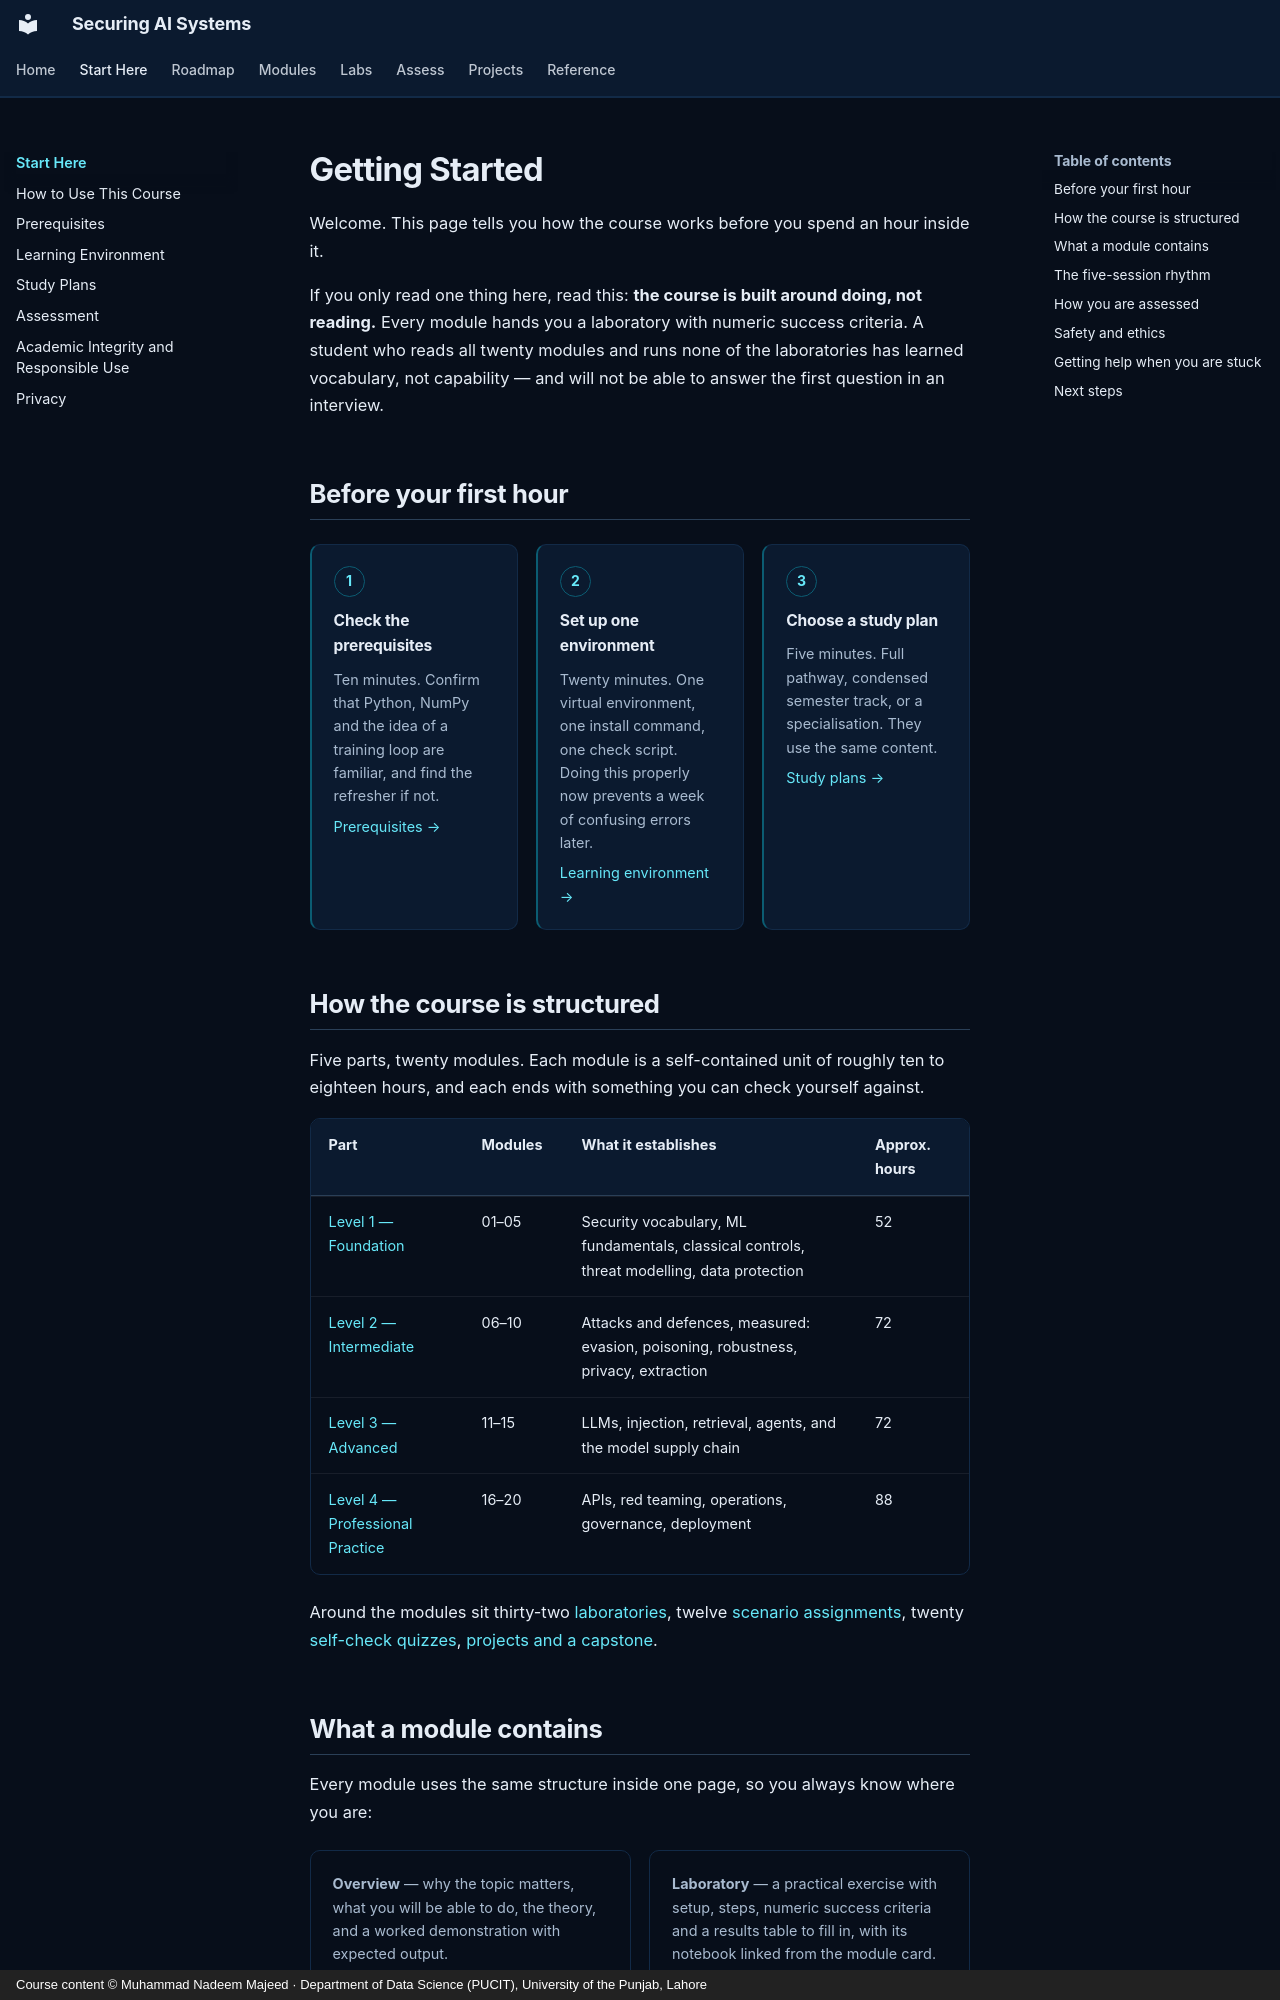

repository: nadeem-majeedch/Securing-AI-Systems · page: getting-started/index.html · generator: mkdocs · copyright: Course content © Muhammad Nadeem Majeed · Department of Data Science (PUCIT), University of the Punjab, Lahore

---
title: Getting Started
description: Orientation for the Securing AI Systems course — how it works, what you need, and how to begin.
---

# Getting Started

Welcome. This page tells you how the course works before you spend an hour inside it.

If you only read one thing here, read this: **the course is built around doing, not reading.** Every module hands you a laboratory with numeric success criteria. A student who reads all twenty modules and runs none of the laboratories has learned vocabulary, not capability — and will not be able to answer the first question in an interview.

## Before your first hour

<div class="sas-grid sas-grid--3" markdown>

<div class="sas-card sas-card--step" markdown>
<div class="sas-card__step">1</div>
<div class="sas-card__title">Check the prerequisites</div>
Ten minutes. Confirm that Python, NumPy and the idea of a training loop are familiar, and find the refresher if not.

[Prerequisites →](prerequisites.md)
</div>

<div class="sas-card sas-card--step" markdown>
<div class="sas-card__step">2</div>
<div class="sas-card__title">Set up one environment</div>
Twenty minutes. One virtual environment, one install command, one check script. Doing this properly now prevents a week of confusing errors later.

[Learning environment →](environment.md)
</div>

<div class="sas-card sas-card--step" markdown>
<div class="sas-card__step">3</div>
<div class="sas-card__title">Choose a study plan</div>
Five minutes. Full pathway, condensed semester track, or a specialisation. They use the same content.

[Study plans →](study-plans.md)
</div>

</div>

## How the course is structured

Five parts, twenty modules. Each module is a self-contained unit of roughly ten to eighteen hours, and each ends with something you can check yourself against.

| Part | Modules | What it establishes | Approx. hours |
|---|---|---|---|
| [Level 1 — Foundation](../modules/index.md#level-1-foundation) | 01–05 | Security vocabulary, ML fundamentals, classical controls, threat modelling, data protection | 52 |
| [Level 2 — Intermediate](../modules/index.md#level-2-intermediate) | 06–10 | Attacks and defences, measured: evasion, poisoning, robustness, privacy, extraction | 72 |
| [Level 3 — Advanced](../modules/index.md#level-3-advanced) | 11–15 | LLMs, injection, retrieval, agents, and the model supply chain | 72 |
| [Level 4 — Professional Practice](../modules/index.md#level-4-professional-practice) | 16–20 | APIs, red teaming, operations, governance, deployment | 88 |

Around the modules sit thirty-two [laboratories](../labs/index.md), twelve [scenario assignments](../assignments/index.md), twenty [self-check quizzes](../quizzes/index.md), [projects and a capstone](../projects/index.md).
